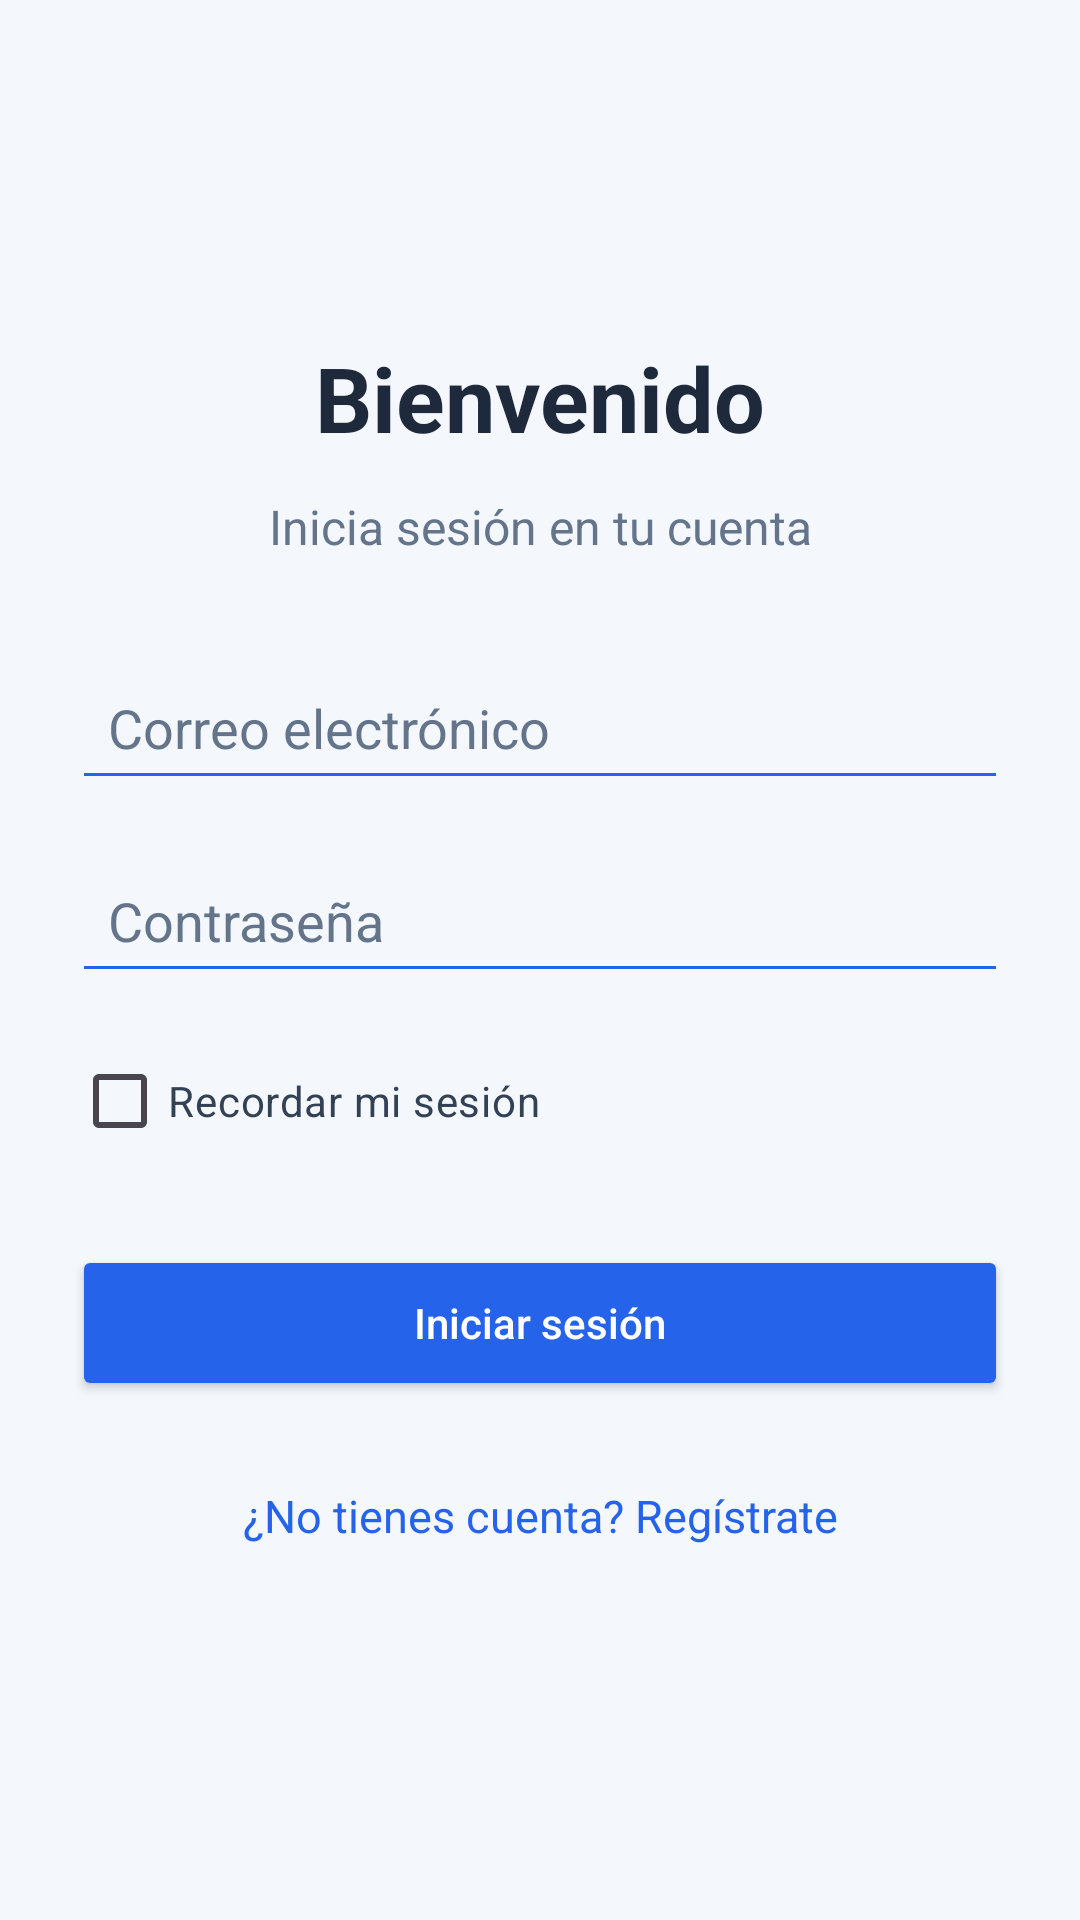

Layout XML and referenced resources for this Android screen:
<!-- AndroidManifest.xml: application theme Theme.Pracial2Dam -->
<!-- res/layout/activity_login.xml -->
<?xml version="1.0" encoding="utf-8"?>
<ScrollView
    xmlns:android="http://schemas.android.com/apk/res/android"
    android:layout_width="match_parent"
    android:layout_height="match_parent"
    android:background="#F4F7FB"
    android:fillViewport="true">

    <LinearLayout
        android:layout_width="match_parent"
        android:layout_height="match_parent"
        android:orientation="vertical"
        android:gravity="center"
        android:padding="24dp">

        <TextView
            android:layout_width="match_parent"
            android:layout_height="wrap_content"
            android:text="Bienvenido"
            android:textColor="#1E293B"
            android:textSize="30sp"
            android:textStyle="bold"
            android:gravity="center"
            android:layout_marginBottom="12dp" />

        <TextView
            android:layout_width="match_parent"
            android:layout_height="wrap_content"
            android:text="Inicia sesión en tu cuenta"
            android:textColor="#64748B"
            android:textSize="16sp"
            android:gravity="center"
            android:layout_marginBottom="32dp" />

        <EditText
            android:id="@+id/etEmail"
            android:layout_width="match_parent"
            android:layout_height="wrap_content"
            android:hint="Correo electrónico"
            android:inputType="textEmailAddress"
            android:textColor="#1E293B"
            android:textColorHint="#64748B"
            android:backgroundTint="#2563EB"
            android:minHeight="48dp"
            android:padding="12dp" />

        <EditText
            android:id="@+id/etPassword"
            android:layout_width="match_parent"
            android:layout_height="wrap_content"
            android:hint="Contraseña"
            android:inputType="textPassword"
            android:textColor="#1E293B"
            android:textColorHint="#64748B"
            android:backgroundTint="#2563EB"
            android:layout_marginTop="16dp"
            android:minHeight="48dp"
            android:padding="12dp" />

        <CheckBox
            android:id="@+id/cbRememberMe"
            android:layout_width="wrap_content"
            android:layout_height="wrap_content"
            android:text="Recordar mi sesión"
            android:textColor="#334155"
            android:buttonTint="#2563EB"
            android:layout_gravity="start"
            android:layout_marginTop="12dp" />

        <Button
            android:id="@+id/btnLogin"
            android:layout_width="match_parent"
            android:layout_height="wrap_content"
            android:text="Iniciar sesión"
            android:textAllCaps="false"
            android:textColor="#FFFFFF"
            android:backgroundTint="#2563EB"
            android:minHeight="52dp"
            android:layout_marginTop="24dp" />

        <TextView
            android:id="@+id/tvRegister"
            android:layout_width="match_parent"
            android:layout_height="wrap_content"
            android:text="¿No tienes cuenta? Regístrate"
            android:textColor="#2563EB"
            android:textSize="15sp"
            android:gravity="center"
            android:padding="12dp"
            android:layout_marginTop="16dp" />

    </LinearLayout>
</ScrollView>
<!-- resources referenced by this layout -->
<resources>
  <style name="Theme.Pracial2Dam" parent="Base.Theme.Pracial2Dam" />
  <style name="Base.Theme.Pracial2Dam" parent="Theme.Material3.DayNight.NoActionBar">
          
          
      </style>
</resources>
